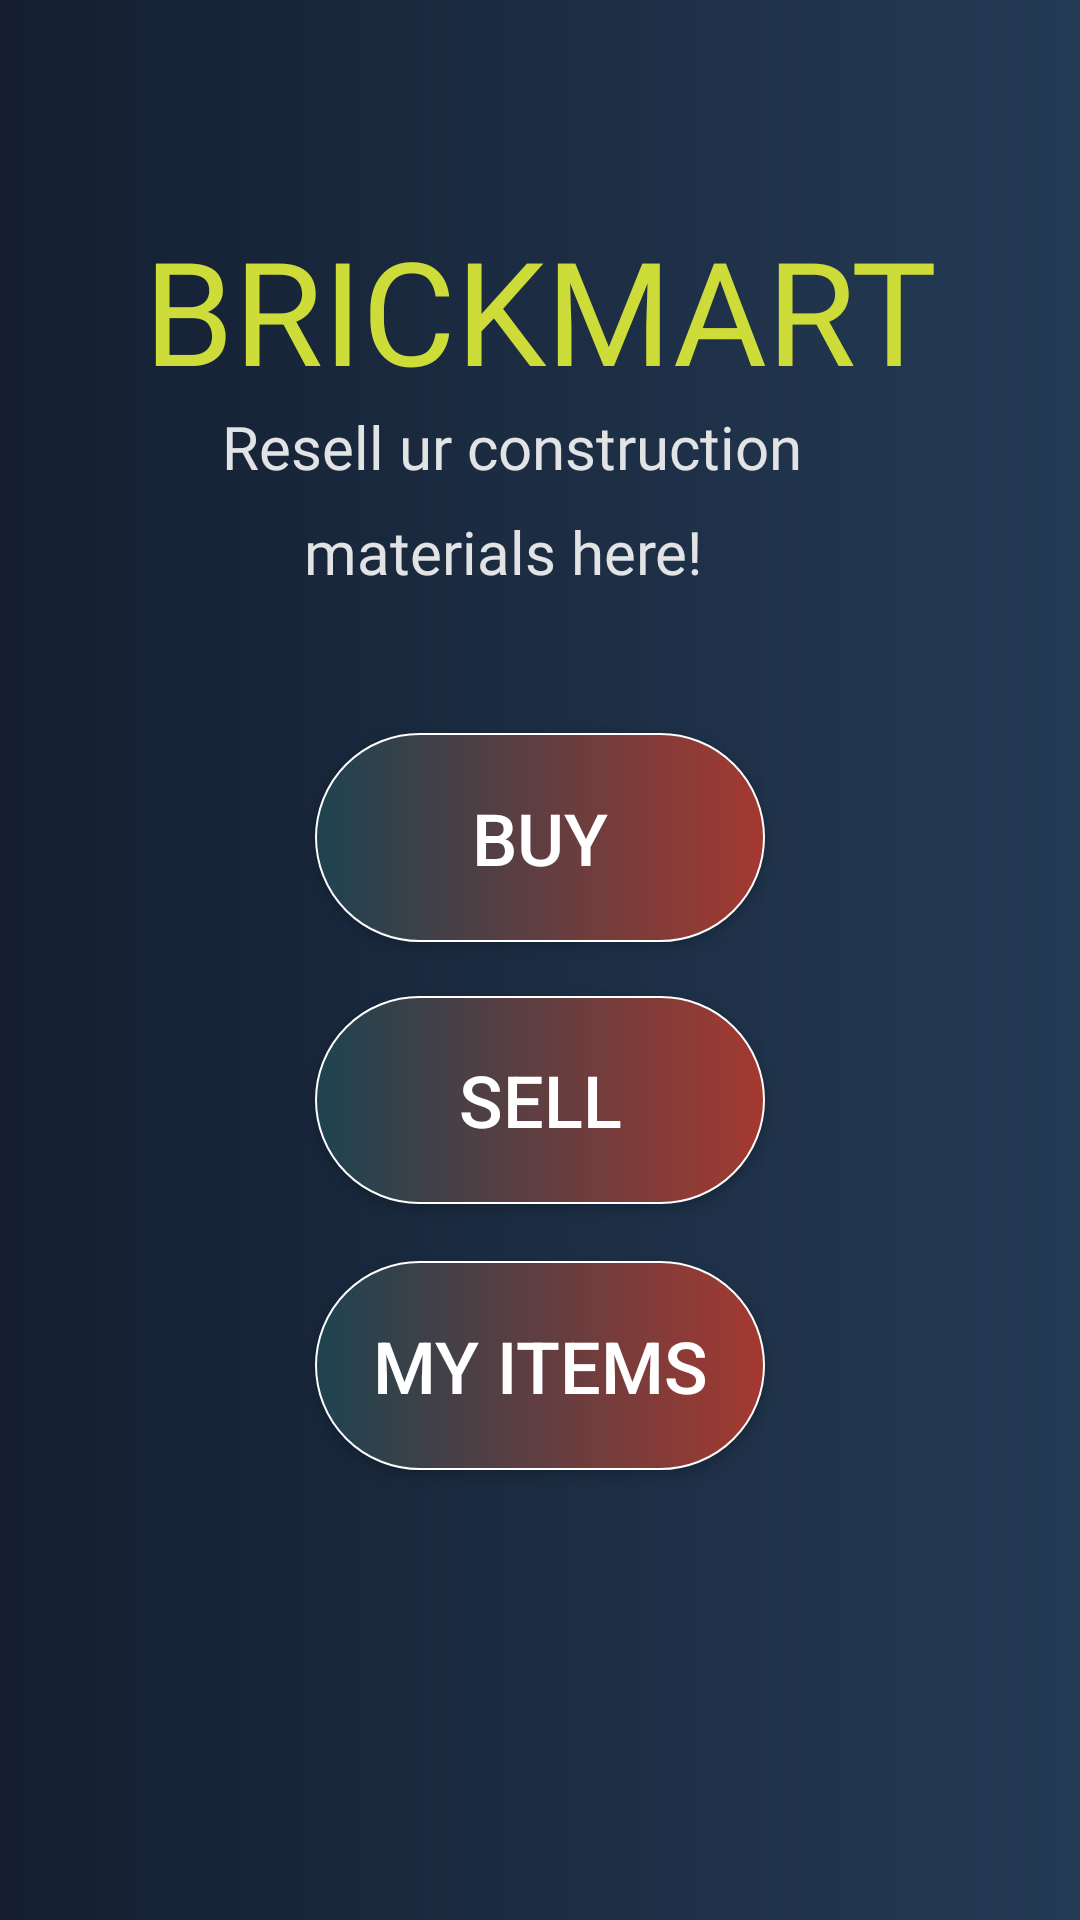

Reconstruct the res/layout file that produces this screen, plus the resources it refers to.
<!-- AndroidManifest.xml: application theme Theme.Brickmart -->
<!-- res/layout/activity_main.xml -->
<?xml version="1.0" encoding="utf-8"?>
<androidx.constraintlayout.widget.ConstraintLayout xmlns:android="http://schemas.android.com/apk/res/android"
    xmlns:app="http://schemas.android.com/apk/res-auto"
    xmlns:tools="http://schemas.android.com/tools"
    android:id="@+id/main"
    android:layout_width="match_parent"
    android:layout_height="match_parent"
    android:background="@drawable/custom_screen"
    tools:context=".MainActivity">

    <Button
        android:id="@+id/buy"
        android:layout_width="150dp"
        android:layout_height="0dp"
        android:layout_marginBottom="18dp"
        android:background="@drawable/custom_button"
        android:text="BUY"
        android:textColor="@color/white"
        android:textSize="24sp"
        app:layout_constraintBottom_toTopOf="@+id/sell"
        app:layout_constraintEnd_toEndOf="parent"
        app:layout_constraintStart_toStartOf="parent"
        app:layout_constraintTop_toBottomOf="@+id/caption2" />

    <Button
        android:id="@+id/sell"
        android:layout_width="150dp"
        android:layout_height="0dp"
        android:layout_marginBottom="19dp"
        android:background="@drawable/custom_button"
        android:text="SELL"
        android:textColor="@color/white"
        android:textSize="24sp"
        app:layout_constraintBottom_toTopOf="@+id/myitems"
        app:layout_constraintEnd_toEndOf="parent"
        app:layout_constraintStart_toStartOf="parent"
        app:layout_constraintTop_toBottomOf="@+id/buy" />

    <TextView
        android:id="@+id/logo"
        android:layout_width="wrap_content"
        android:layout_height="wrap_content"
        android:layout_marginTop="71dp"
        android:fontFamily="@font/agbalumo"
        android:text="BRICKMART"
        android:textColor="#CDDC39"
        android:textSize="48sp"
        app:layout_constraintBottom_toTopOf="@+id/caption1"
        app:layout_constraintEnd_toEndOf="parent"
        app:layout_constraintStart_toStartOf="parent"
        app:layout_constraintTop_toTopOf="parent" />

    <TextView
        android:id="@+id/caption1"
        android:layout_width="wrap_content"
        android:layout_height="wrap_content"
        android:layout_marginStart="26dp"
        android:layout_marginBottom="8dp"
        android:fontFamily="@font/alegreya_sc"
        android:text="Resell ur construction "
        android:textColor="@color/material_dynamic_neutral90"
        android:textSize="20sp"
        app:layout_constraintBottom_toTopOf="@+id/caption2"
        app:layout_constraintStart_toStartOf="@+id/logo"
        app:layout_constraintTop_toBottomOf="@+id/logo" />

    <TextView
        android:id="@+id/caption2"
        android:layout_width="wrap_content"
        android:layout_height="wrap_content"
        android:layout_marginEnd="38dp"
        android:layout_marginBottom="47dp"
        android:fontFamily="@font/alegreya_sc"
        android:text="materials here!"
        android:textColor="@color/material_dynamic_neutral90"
        android:textSize="20sp"
        app:layout_constraintBottom_toTopOf="@+id/buy"
        app:layout_constraintEnd_toEndOf="@+id/caption1"
        app:layout_constraintTop_toBottomOf="@+id/caption1" />

    <Button
        android:id="@+id/myitems"
        android:layout_width="150dp"
        android:layout_height="0dp"
        android:layout_marginBottom="150dp"
        android:background="@drawable/custom_button"
        android:text="MY ITEMS"
        android:textColor="@color/white"
        android:textSize="24sp"
        app:layout_constraintBottom_toBottomOf="parent"
        app:layout_constraintEnd_toEndOf="parent"
        app:layout_constraintStart_toStartOf="parent"
        app:layout_constraintTop_toBottomOf="@+id/sell" />


</androidx.constraintlayout.widget.ConstraintLayout>
<!-- resources referenced by this layout -->
<resources>
  <!-- drawable custom_button (drawable) -->
  <?xml version="1.0" encoding="utf-8"?>
  <shape xmlns:android="http://schemas.android.com/apk/res/android">
  
      <gradient android:startColor="#1d4350" android:endColor="#a43931"/>
      <corners android:radius="50dp"/>
      <stroke android:width="2px"
          android:color="@color/white"
          />
  </shape>
  <!-- drawable custom_screen (drawable) -->
  <?xml version="1.0" encoding="utf-8"?>
  <shape xmlns:android="http://schemas.android.com/apk/res/android">
      |<gradient android:startColor="#141e30" android:endColor="#243b55"/>
  
  </shape>
  <style name="Theme.Brickmart" parent="Base.Theme.Brickmart" />
  <style name="Base.Theme.Brickmart" parent="Theme.AppCompat.Light.NoActionBar">
          
          
      </style>
  <!-- not gathered from this repository: default colours our renderer supplied (Android Studio template values) -->
  <color name="white">#FFFFFFFF</color>
</resources>
